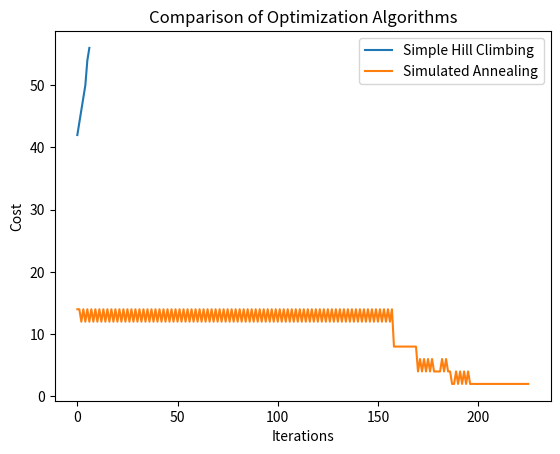

Recreate this plot in Python.
import random
import math

import matplotlib.pyplot as plt

def objective_function(state):
    """
    Essa funcao verifica quantas rainhas estao ameacadas.
    """
    score = len(state) * (len(state) - 1)
    # Coluna => Rainha que estamos vendo se esta ameacada
    for col in range(len(state)):
        # Linha => Rainha que pode estar ameacando
        for row in range(len(state)):
            if col != row:
                if state[col] == state[row]:
                    score -= 1
                    continue
                if abs(col - row) == abs(state[col] - state[row]):
                    score -= 1
    return score


def cost_function(state):
    """
    Essa funcao verifica quantas rainhas estao ameacadas.
    """
    cost = 0
    # Coluna => Rainha que estamos vendo se esta ameacada
    for col in range(len(state)):
        # Linha => Rainha que pode estar ameacando
        for row in range(len(state)):
            if col != row:
                if state[col] == state[row]:
                    cost += 1
                    continue
                if abs(col - row) == abs(state[col] - state[row]):
                    cost += 1
    return cost


def get_neighbors(state):
    neighbours = []
    for col in range(len(state)):
        for row in range(len(state)):
            if state[col] != row:
                neighbour = state.copy()
                neighbour[col] = row
                neighbours.append(neighbour)
    return neighbours


def simple_hill_climbing(initial_state, max_iterations=1000, stop_on_max_local=False):
    """
    Implements Simple Hill Climbing algorithm

    Args:
        initial_state (list): Starting point for the algorithm
        max_iterations (int): Maximum number of iterations to prevent infinite loops

    Returns:
        tuple: (best_state, best_value) found by the algorithm
    """
    current_state = initial_state
    current_value = objective_function(current_state)
    scores = [current_value]


    for _ in range(max_iterations):
        # Get neighboring states
        neighbors = get_neighbors(current_state)

        # Flag to check if we found a better neighbor
        found_better = False

        # Check neighbors one by one (Simple Hill Climbing)
        for neighbor in neighbors:
            neighbor_value = objective_function(neighbor)
            # If t we find a better neighbor, move to it immediately
            if neighbor_value > current_value:
                scores.append(neighbor_value)
                current_state = neighbor
                current_value = neighbor_value
                found_better = True
                break 

        if neighbor_value == 56:
            break
        # if not found_better:
            # break

    return current_state, scores


def simulated_annealing(
    state, t_zero=10000,
    cool_down=0.95, max_iterations=1000, step=1
):
    best_solution = state
    best_cost = cost_function(state)
    costs = [best_cost]
    stop_on_plateu = 0

    while t_zero > 0.1:
        neighbors = get_neighbors(state)

        current_cost = cost_function(state)

        for neighbor in neighbors:
            neighbor_cost = cost_function(neighbor)

            # Probabilidade de aceitação de um estado pior
            if neighbor_cost < best_cost:
                best_solution = neighbor
                best_cost = neighbor_cost
                state = neighbor
                stop_on_plateu = 0
            else:
                # Aceita com uma probabilidade baseada na temperatura
                prob = math.exp((best_cost - neighbor_cost) / t_zero)
                if random.random() < prob:
                    best_solution = neighbor
                    best_cost = neighbor_cost
                    state = neighbor
                    stop_on_plateu = 0

        costs.append(best_cost)
        t_zero *= cool_down

        if best_cost == 0:
            break

        # Se não houver melhoria em um número grande de iterações, pare.
        if stop_on_plateu > 20:
            break

    return best_solution, costs


def make_comparison_plot(costs1, costs2):

    plt.plot(costs1, label='Simple Hill Climbing')
    plt.plot(costs2, label='Simulated Annealing')
    # Align the x-axis and y-axis to 0,0
    plt.xlabel('Iterations')
    plt.ylabel('Cost')
    plt.title('Comparison of Optimization Algorithms')
    plt.legend()
    plt.savefig('comparison_plot.png')


def main():
    initial_state = [random.randint(0, 7) for _ in range(8)]
    hill_climb_result = simple_hill_climbing(initial_state)
    sa_result = simulated_annealing(initial_state)

    make_comparison_plot(hill_climb_result[1], sa_result[1])

if __name__ == "__main__":
    main()

# initial_state = [random.randint(0, 7) for _ in range(8)]
# print(initial_state)
# print(simple_hill_climbing(initial_state))
# print(simulated_annealing(initial_state))
# # neighbours = hill_cimb(initial_state)
# # print("Initial State:", initial_state)
# # print("Generated Neighbours:")
# # for neighbour in neighbours:
# #     print(neighbour)
